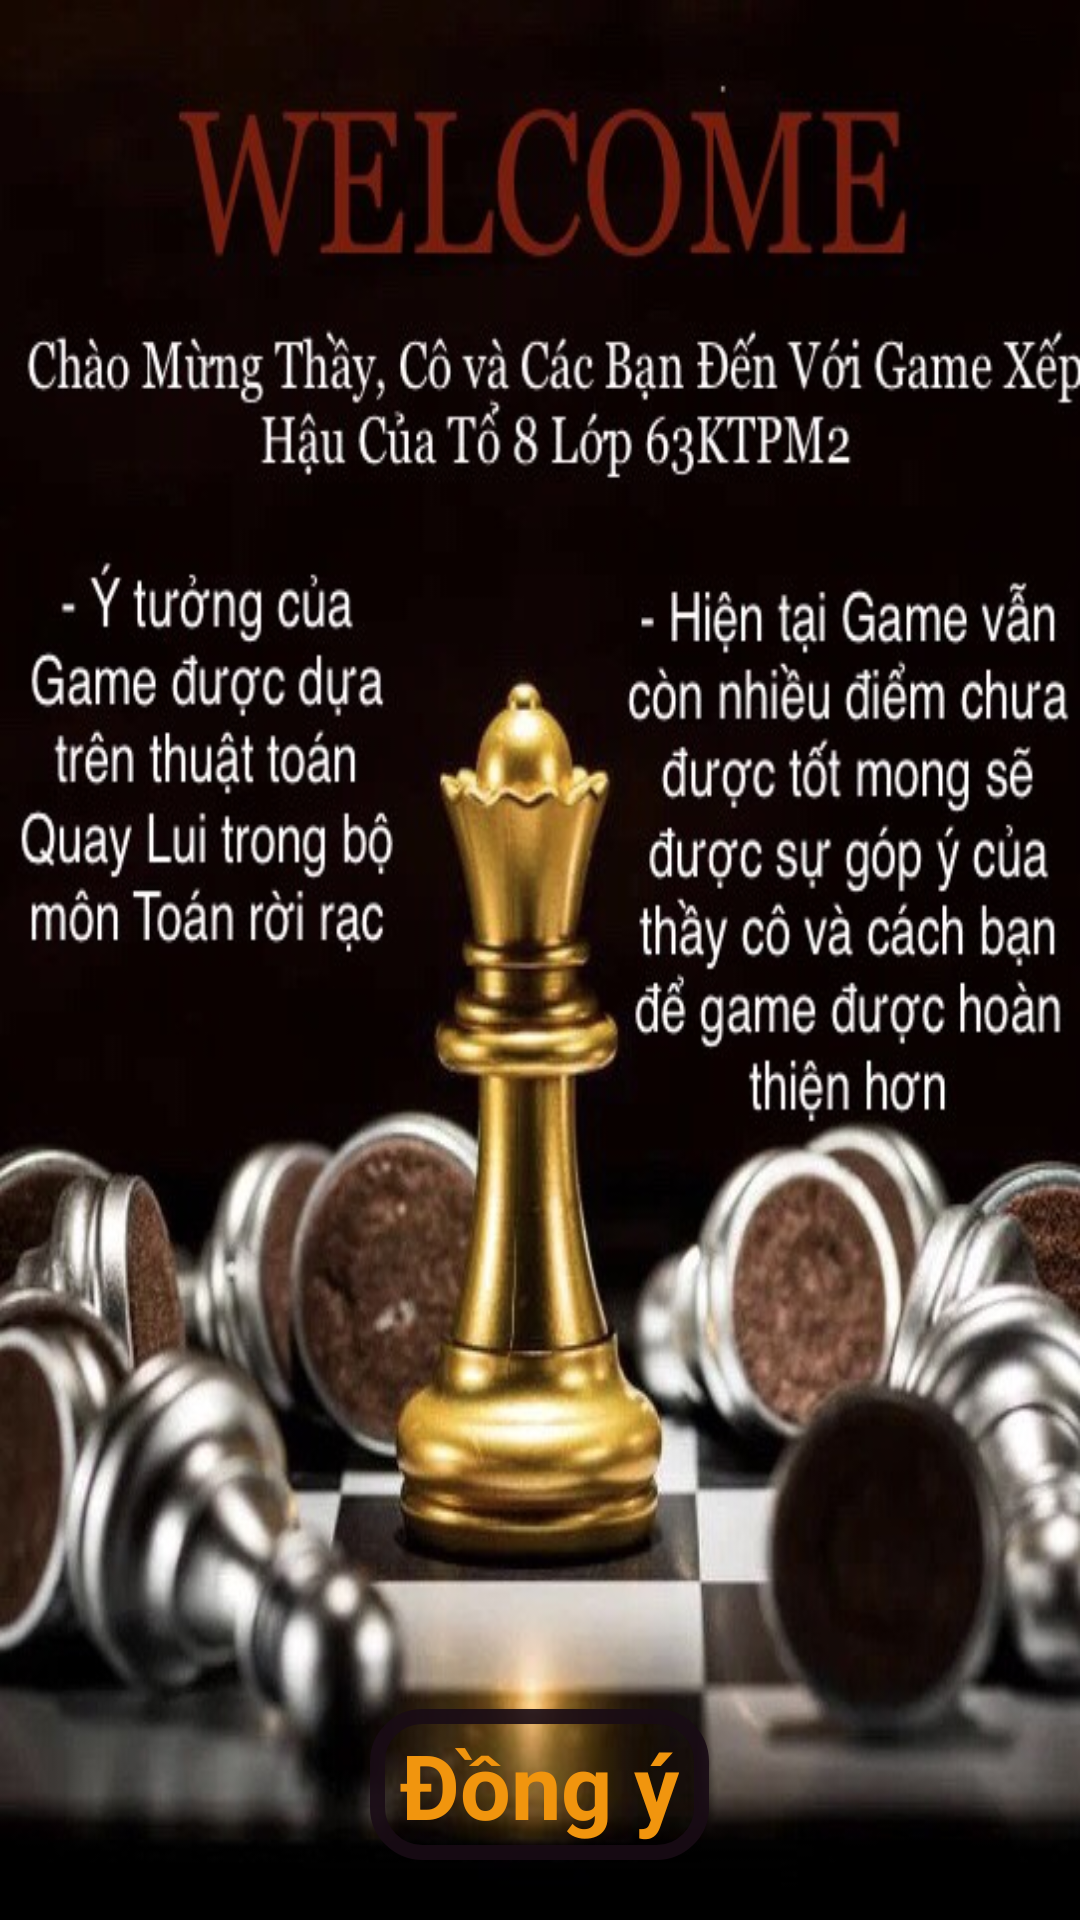

Layout XML and referenced resources for this Android screen:
<!-- AndroidManifest.xml: application theme Theme.PlaceTheQueenOnChessBoard -->
<!-- res/layout/dialog_information.xml -->
<?xml version="1.0" encoding="utf-8"?>
<RelativeLayout xmlns:android="http://schemas.android.com/apk/res/android"
    android:layout_width="300dp"
    android:background="@drawable/infor"
    android:layout_height="500dp">
    <TextView
        android:id="@+id/btnWelcomeYes"
        android:layout_width="wrap_content"
        android:layout_height="wrap_content"
        android:layout_centerHorizontal="true"
        android:text="Đồng ý"
        android:textSize="30sp"
        android:layout_alignParentBottom="true"
        android:textColor="#F1950E"
        android:textStyle="bold"
        android:background="@drawable/back_button"
        android:layout_marginBottom="20dp"
        android:paddingHorizontal="10dp"
        android:paddingVertical="5dp"/>
</RelativeLayout>
<!-- resources referenced by this layout -->
<resources>
  <!-- drawable back_button (drawable) -->
  <?xml version="1.0" encoding="utf-8"?>
  <selector xmlns:android="http://schemas.android.com/apk/res/android">
      <item>
          <shape>
              <stroke android:width="5dp"
                  android:color="#E6190C16"/>
              <corners android:radius="15dp"/>
          </shape>
      </item>
  </selector>
  <!-- drawable infor: jpg bitmap (drawable-v24, 101474 bytes) -->
  <style name="Theme.PlaceTheQueenOnChessBoard" parent="Theme.MaterialComponents.DayNight.NoActionBar.Bridge">
          
          <item name="colorPrimary">@color/purple_500</item>
          <item name="colorPrimaryVariant">@color/purple_700</item>
          <item name="colorOnPrimary">@color/white</item>
          
          <item name="colorSecondary">@color/teal_200</item>
          <item name="colorSecondaryVariant">@color/teal_700</item>
          <item name="colorOnSecondary">@color/black</item>
          
          <item name="android:statusBarColor" tools:targetApi="l">?attr/colorPrimaryVariant</item>
          
      </style>
  <!-- not gathered from this repository: default colours our renderer supplied (Android Studio template values) -->
  <color name="purple_500">#FF6200EE</color>
  <color name="purple_700">#FF3700B3</color>
  <color name="teal_200">#FF03DAC5</color>
  <color name="teal_700">#FF018786</color>
  <color name="black">#FF000000</color>
  <color name="white">#FFFFFFFF</color>
</resources>
